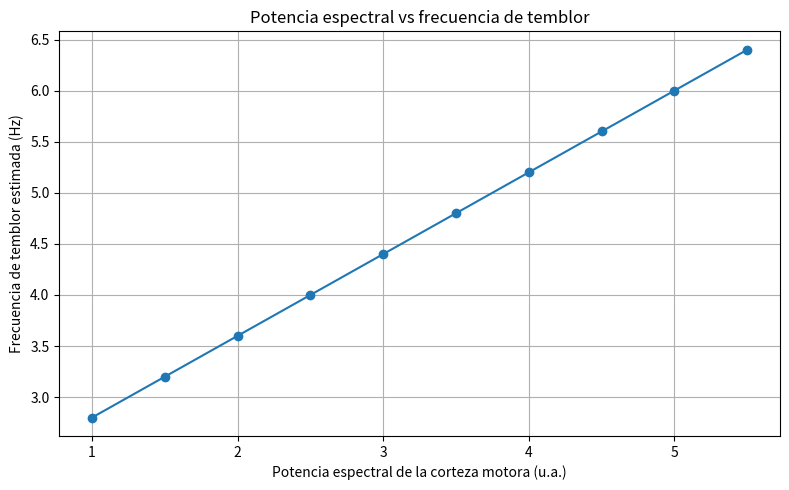

Source code (Python): (Note: this script raises an exception after producing the figure.)
import numpy as np
import matplotlib.pyplot as plt

# --------------------------------------------------
# DATOS FICTICIOS
# Potencia espectral de la corteza motora
# --------------------------------------------------

potencia_espectral = np.array([
    1.0, 1.5, 2.0, 2.5, 3.0,
    3.5, 4.0, 4.5, 5.0, 5.5
])

# --------------------------------------------------
# FUNCIÓN DE TRANSFERENCIA
#
# f_temblor = a * P_motora + b
#
# P_motora: potencia espectral de la corteza motora
# f_temblor: frecuencia estimada del temblor (Hz)
# a: sensibilidad del modelo
# b: frecuencia basal
# --------------------------------------------------

a = 0.8
b = 2.0

frecuencia_temblor = a * potencia_espectral + b

# Mostrar resultados en la terminal
print("Potencia espectral:", potencia_espectral)
print("Frecuencia de temblor estimada:", frecuencia_temblor)

# --------------------------------------------------
# GRÁFICA
# --------------------------------------------------

plt.figure(figsize=(8, 5))

plt.plot(
    potencia_espectral,
    frecuencia_temblor,
    marker="o"
)

plt.title("Potencia espectral vs frecuencia de temblor")
plt.xlabel("Potencia espectral de la corteza motora (u.a.)")
plt.ylabel("Frecuencia de temblor estimada (Hz)")
plt.grid(True)

plt.tight_layout()

# Guardar la gráfica
plt.savefig("resultados/funcion_transferencia_temblor.png", dpi=300)

plt.show()

print("Gráfica guardada correctamente.")
